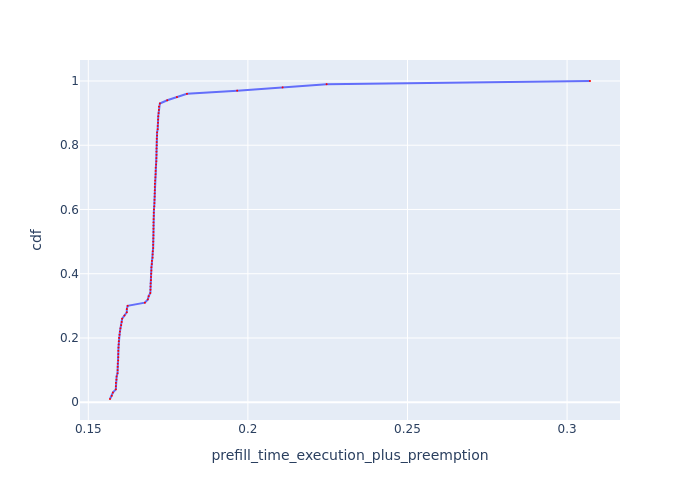

Data behind this chart, as committed beside it:
Request Id, prefill_time_execution_plus_preemption, cdf
0_72, 0.1568, 0.01
0_70, 0.1574, 0.02
0_74, 0.1577, 0.03
0_71, 0.1586, 0.04
0_73, 0.1586, 0.05
0_80, 0.1586, 0.06
0_89, 0.1588, 0.07
0_84, 0.1589, 0.08
0_95, 0.1592, 0.09
0_78, 0.1592, 0.1
0_79, 0.1592, 0.11
0_94, 0.1592, 0.12
0_87, 0.1594, 0.13
0_99, 0.1594, 0.14
0_91, 0.1594, 0.15
0_77, 0.1594, 0.16
0_92, 0.1595, 0.17
0_97, 0.1595, 0.18
0_96, 0.1596, 0.19
0_85, 0.1596, 0.2
0_86, 0.1598, 0.21
0_90, 0.1599, 0.22
0_83, 0.1601, 0.23
0_76, 0.1603, 0.24
0_82, 0.1605, 0.25
0_98, 0.1606, 0.26
0_93, 0.1613, 0.27
0_88, 0.162, 0.28
0_81, 0.1621, 0.29
0_75, 0.1623, 0.3
0_1, 0.1677, 0.31
0_5, 0.1687, 0.32
0_9, 0.1689, 0.33
0_7, 0.1694, 0.34
0_3, 0.1695, 0.35
0_38, 0.1695, 0.36
0_13, 0.1695, 0.37
0_16, 0.1696, 0.38
0_6, 0.1697, 0.39
0_31, 0.1697, 0.4
0_23, 0.1698, 0.41
0_14, 0.1698, 0.42
0_20, 0.1699, 0.43
0_35, 0.1699, 0.44
0_28, 0.1702, 0.45
0_12, 0.1702, 0.46
0_47, 0.1702, 0.47
0_18, 0.1703, 0.48
0_22, 0.1703, 0.49
0_48, 0.1703, 0.5
0_8, 0.1704, 0.51
0_19, 0.1704, 0.52
0_25, 0.1704, 0.53
0_10, 0.1704, 0.54
0_40, 0.1704, 0.55
0_37, 0.1704, 0.56
0_15, 0.1705, 0.57
0_39, 0.1705, 0.58
0_50, 0.1705, 0.59
0_49, 0.1706, 0.6
... 40 more rows
